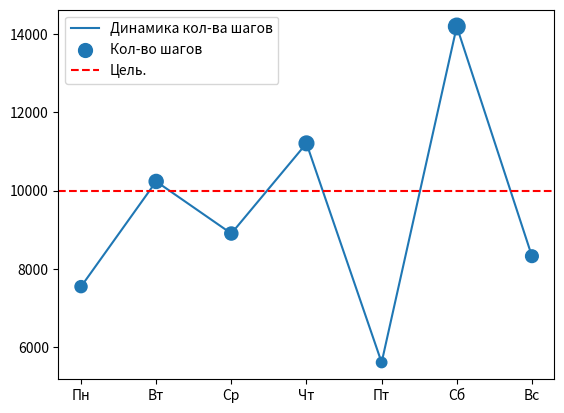

Here is the Python script that generated this plot:
import matplotlib.pyplot as plt

days = ['Пн', 'Вт', 'Ср', 'Чт', 'Пт', 'Сб', 'Вс']
steps = [7542, 10234, 8901, 11209, 5601, 14200, 8321]
sizes = [stps/100 for stps in steps]

plot = plt.plot(days, steps, label='Динамика кол-ва шагов')
plt.scatter(days, steps, s=sizes, label='Кол-во шагов')
ax = plt.axhline(y=10000, color='red', linestyle='--')
ax.set_label('Цель.')
plt.legend()

plt.show()
